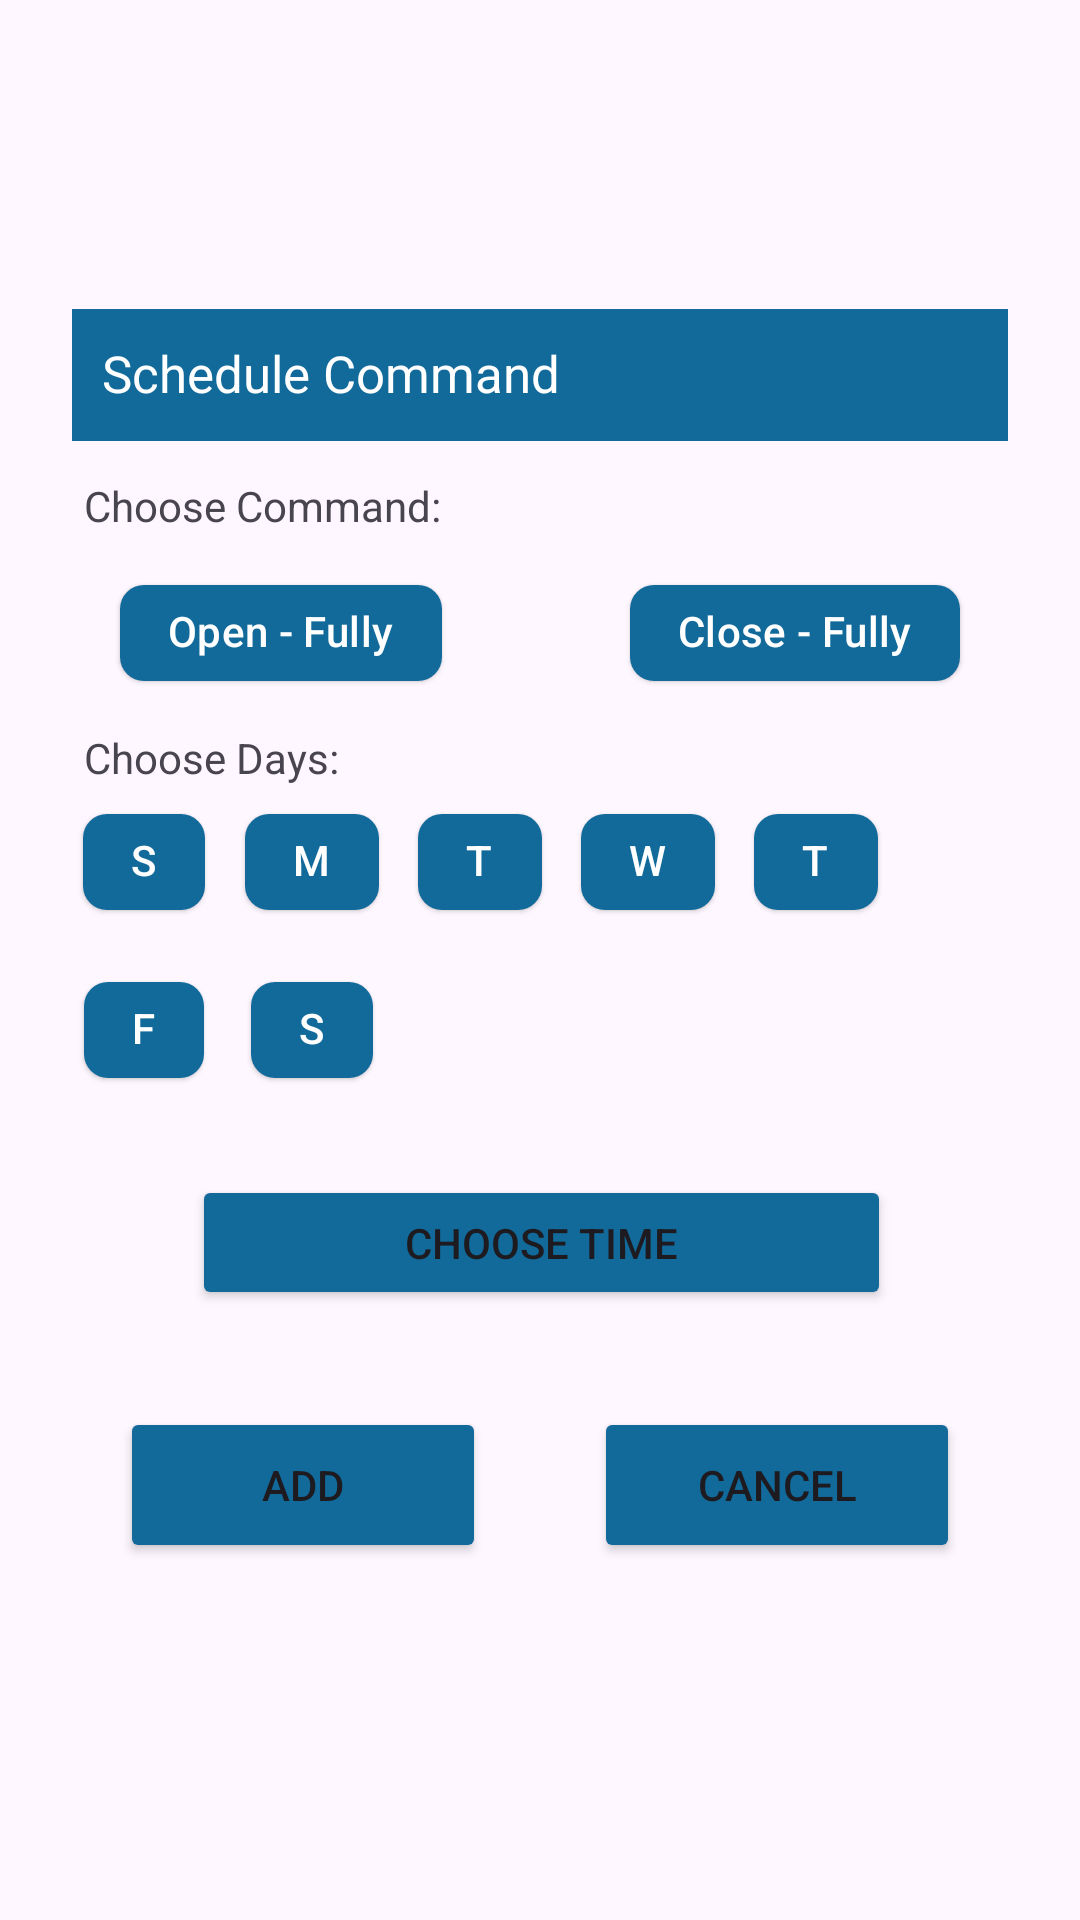

Reconstruct the res/layout file that produces this screen, plus the resources it refers to.
<!-- AndroidManifest.xml: application theme Theme.MRSA -->
<!-- res/layout/dialog_schedule_command.xml -->
<?xml version="1.0" encoding="utf-8"?>
<androidx.constraintlayout.widget.ConstraintLayout xmlns:android="http://schemas.android.com/apk/res/android"
    xmlns:app="http://schemas.android.com/apk/res-auto"
    xmlns:tools="http://schemas.android.com/tools"
    android:id="@+id/dialogScheduleCommand"
    android:layout_width="match_parent"
    android:layout_height="match_parent"
    android:padding="20dp">

    <androidx.constraintlayout.widget.ConstraintLayout
        android:id="@+id/constraintLayout"
        android:layout_width="312dp"
        android:layout_height="434dp"
        app:layout_constraintBottom_toBottomOf="parent"
        app:layout_constraintEnd_toEndOf="parent"
        app:layout_constraintStart_toStartOf="parent"
        app:layout_constraintTop_toTopOf="parent">

        <TextView
            android:id="@+id/scheduleCommandTitle"
            android:layout_width="313dp"
            android:layout_height="44dp"
            android:background="#126A9B"
            android:padding="10dp"
            android:text="Schedule Command"
            android:textColor="@color/white"
            android:textSize="17sp"
            app:layout_constraintEnd_toEndOf="parent"
            app:layout_constraintHorizontal_bias="0.0"
            app:layout_constraintStart_toStartOf="parent"
            app:layout_constraintTop_toTopOf="parent" />

        <TextView
            android:id="@+id/chooseCommandTV"
            android:layout_width="wrap_content"
            android:layout_height="wrap_content"
            android:layout_marginStart="4dp"
            android:layout_marginTop="12dp"
            android:text="Choose Command:"
            app:layout_constraintStart_toStartOf="parent"
            app:layout_constraintTop_toBottomOf="@+id/scheduleCommandTitle" />

        <com.google.android.material.chip.Chip
            android:id="@+id/chipOpenFully"
            style="@style/CustomChip"
            app:chipBackgroundColor="@color/THEMECOLOR"
            android:layout_width="wrap_content"
            android:layout_height="wrap_content"
            android:layout_marginStart="16dp"
            android:layout_marginTop="40dp"
            android:text="Open - Fully"
            app:layout_constraintStart_toStartOf="parent"
            app:layout_constraintTop_toBottomOf="@+id/scheduleCommandTitle" />

        <com.google.android.material.chip.Chip
            android:id="@+id/chipCloseFully"
            style="@style/CustomChip"
            android:layout_width="wrap_content"
            android:layout_height="wrap_content"
            android:layout_marginTop="40dp"
            android:layout_marginEnd="16dp"
            android:text="Close - Fully"
            app:layout_constraintEnd_toEndOf="parent"
            app:layout_constraintTop_toBottomOf="@+id/scheduleCommandTitle" />

        <TextView
            android:id="@+id/chooseDays"
            android:layout_width="wrap_content"
            android:layout_height="wrap_content"
            android:layout_marginStart="4dp"
            android:layout_marginTop="96dp"
            android:text="Choose Days:"
            app:layout_constraintStart_toStartOf="parent"
            app:layout_constraintTop_toBottomOf="@+id/scheduleCommandTitle" />

        <com.google.android.material.chip.ChipGroup
            android:id="@+id/chipGroupDays"
            android:layout_width="310dp"
            android:layout_height="114dp"
            app:layout_constraintBottom_toBottomOf="parent"
            app:layout_constraintEnd_toEndOf="parent"
            app:layout_constraintHorizontal_bias="0.0"
            app:layout_constraintStart_toStartOf="parent"
            app:layout_constraintTop_toTopOf="parent"
            app:layout_constraintVertical_bias="0.501">

            <com.google.android.material.chip.Chip
                android:id="@+id/chipSunday"
                style="@style/CustomChip"
                android:layout_width="wrap_content"
                android:layout_height="wrap_content"
                android:text="S" />

            <com.google.android.material.chip.Chip
                android:id="@+id/chipMonday"
                style="@style/CustomChip"
                android:layout_width="wrap_content"
                android:layout_height="wrap_content"
                android:text="M" />

            <com.google.android.material.chip.Chip
                android:id="@+id/chipTuesday"
                style="@style/CustomChip"
                android:layout_width="wrap_content"
                android:layout_height="wrap_content"
                android:text="T" />

            <com.google.android.material.chip.Chip
                android:id="@+id/chipWednesday"
                style="@style/CustomChip"
                android:layout_width="wrap_content"
                android:layout_height="wrap_content"
                android:text="W" />

            <com.google.android.material.chip.Chip
                android:id="@+id/chipThursday"
                style="@style/CustomChip"
                android:layout_width="wrap_content"
                android:layout_height="wrap_content"
                android:text="T" />

            <com.google.android.material.chip.Chip
                android:id="@+id/chipFriday"
                style="@style/CustomChip"
                android:layout_width="wrap_content"
                android:layout_height="wrap_content"
                android:text="F" />

            <com.google.android.material.chip.Chip
                android:id="@+id/chipSaturday"
                style="@style/CustomChip"
                android:layout_width="wrap_content"
                android:layout_height="wrap_content"
                android:text="S" />
        </com.google.android.material.chip.ChipGroup>

        <Button
            android:id="@+id/chooseTime"
            android:layout_width="233dp"
            android:layout_height="45dp"
            android:text="Choose Time"
            android:backgroundTint="@color/THEMECOLOR"
            app:layout_constraintBottom_toBottomOf="parent"
            app:layout_constraintEnd_toEndOf="parent"
            app:layout_constraintHorizontal_bias="0.506"
            app:layout_constraintStart_toStartOf="parent"
            app:layout_constraintTop_toTopOf="parent"
            app:layout_constraintVertical_bias="0.742" />

        <Button
            android:id="@+id/confirmScheduleBtn"
            android:layout_width="122dp"
            android:layout_height="52dp"
            android:layout_marginStart="16dp"
            android:layout_marginBottom="16dp"
            android:backgroundTint="@color/THEMECOLOR"
            android:text="Add"
            app:layout_constraintBottom_toBottomOf="parent"
            app:layout_constraintStart_toStartOf="parent" />

        <Button
            android:id="@+id/cancelScheduleBtn"
            android:layout_width="122dp"
            android:layout_height="52dp"
            android:layout_marginEnd="16dp"
            android:layout_marginBottom="16dp"
            android:backgroundTint="@color/THEMECOLOR"
            android:text="Cancel"
            app:layout_constraintBottom_toBottomOf="parent"
            app:layout_constraintEnd_toEndOf="parent" />

    </androidx.constraintlayout.widget.ConstraintLayout>

</androidx.constraintlayout.widget.ConstraintLayout>
<!-- resources referenced by this layout -->
<resources>
  <color name="THEMECOLOR">#126A9B</color>
  <color name="white">#FFFFFFFF</color>
  <style name="CustomChip" parent="Widget.Material3.Chip.Filter.Elevated">
          <item name="chipBackgroundColor">#126A9B</item>
          <item name="android:textColor">@android:color/white</item>
      </style>
  <style name="Theme.MRSA" parent="Base.Theme.MRSA" />
  <style name="Base.Theme.MRSA" parent="Theme.Material3.DayNight.NoActionBar">
          
          
      </style>
</resources>
